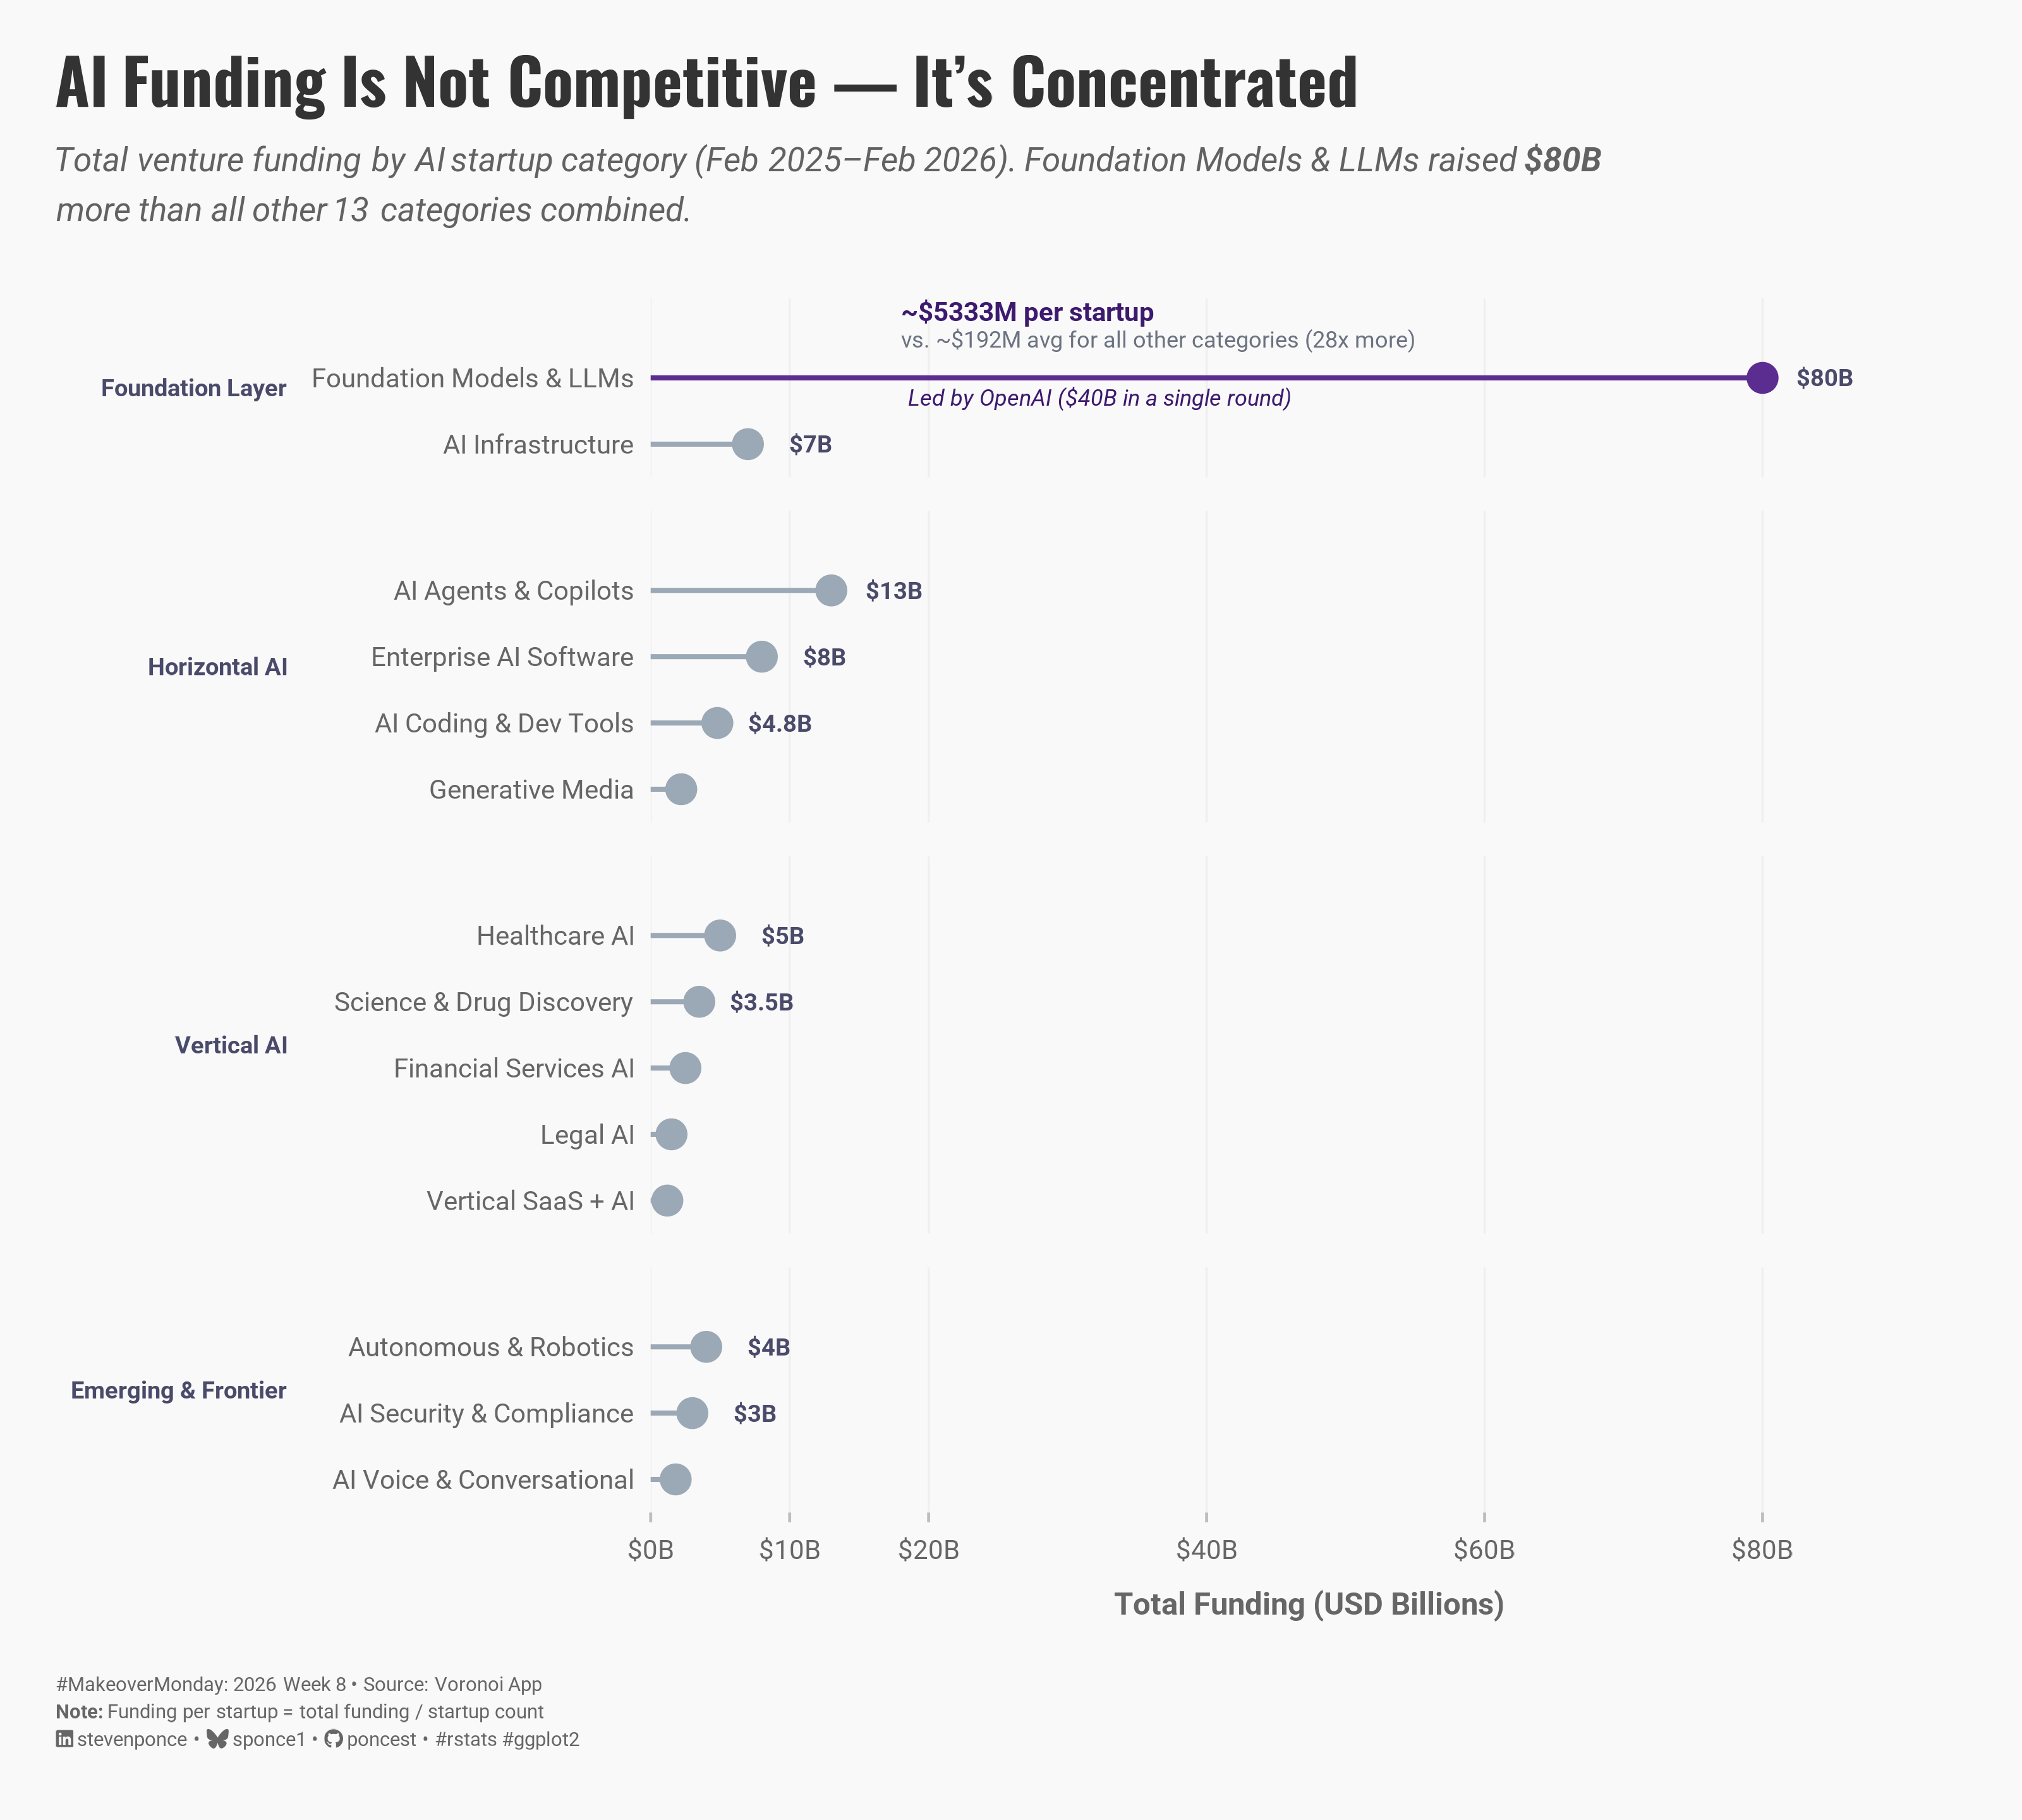

The script that drew this image:
## Challenge: #MakeoverMonday 2026 week 08
## Data:      Periodic Table of AI
## Author:    Steven Ponce
## Date:      2026-02-23

## Article
# https://www.voronoiapp.com/investing/The-Periodic-Table-of-AI-Startups--14-categories-of-AI-companies-foundedfunded-Feb-2025-Feb-2026-7663

## Data
# https://data.world/makeovermonday/2026wk-8-the-periodic-table-of-ai-startups

## NOTE: This script uses custom helper functions for theming and formatting.
##       See "HELPER FUNCTIONS DOCUMENTATION" section at the end for details


## 1. LOAD PACKAGES & SETUP ----
if (!require("pacman")) install.packages("pacman")
pacman::p_load(
  tidyverse, ggtext, showtext, scales, glue,
  janitor, lubridate
)

### |- figure size ----
camcorder::gg_record(
  dir    = here::here("temp_plots"),
  device = "png",
  width  = 10,
  height = 9,
  units  = "in",
  dpi    = 320
)

# Source utility functions
source(here::here("R/utils/fonts.R"))
source(here::here("R/utils/social_icons.R"))
source(here::here("R/utils/snap.R"))
source(here::here("R/themes/base_theme.R"))

## 2. READ IN THE DATA ----
df_raw <- readxl::read_excel("data/2026/Periodic Table of AI.xlsx") |>
  clean_names()


## 3. EXAMINING THE DATA ----
glimpse(df_raw)


## 4. TIDY DATA ----

### |- Enrich ----
df_enriched <- df_raw |>
  mutate(
    group_label = factor(
      group_label,
      levels = c("Foundation Layer", "Horizontal AI", "Vertical AI", "Emerging & Frontier")
    ),
    is_fm = name == "Foundation Models & LLMs",
    funding_per_startup_m = round(funding_billions * 1000 / startup_count, 0)
  )

### |- Key stats for annotations ----
fm_fps <- df_enriched |>
  filter(is_fm) |>
  pull(funding_per_startup_m)

others_fps <- df_enriched |>
  filter(!is_fm) |>
  summarise(avg = round(mean(funding_per_startup_m), 0)) |>
  pull(avg)

multiplier <- round(fm_fps / others_fps, 0)

### |- Plot data ----
plot_data <- df_enriched |>
  group_by(group_label) |>
  arrange(funding_billions, .by_group = TRUE) |>
  ungroup() |>
  mutate(
    name_within = paste0(name, "___", group_label),
    name_within = fct_inorder(name_within),
    highlight = if_else(is_fm,
                        "Foundation Models & LLMs",
                        "All other categories"
    ),
    funding_label = if_else(
      funding_billions >= 3,
      paste0("$", funding_billions, "B"),
      NA_character_
    )
  )

### |- Annotation data ----
ann_line1 <- tibble(
  group_label = factor("Foundation Layer", levels = levels(plot_data$group_label)),
  x = 18, y_num = 3,
  label = glue("~${fm_fps}M per startup")
)
ann_line2 <- tibble(
  group_label = factor("Foundation Layer", levels = levels(plot_data$group_label)),
  x = 18, y_num = 2.58,
  label = glue("vs. ~${others_fps}M avg for all other categories ({multiplier}x more)")
)
ann_line3 <- tibble(
  group_label = factor("Foundation Layer", levels = levels(plot_data$group_label)),
  x = 46, y_num = 1.70,
  label = "Led by OpenAI ($40B in a single round)"
)


# 5. VISUALIZATION ----

### |-  plot aesthetics ----
colors <- get_theme_colors(
  palette = list(
    highlight  = "#5C2D91",  
    default    = "#9BA8B5",   
    annotation = "#3D1A6E",   
    note       = "#6B7280",  
    grid       = "#EFEFEF",
    text_dark  = "#1A1A2E",
    text_mid   = "#4A4A6A",
    text_light = "#9A9AB0"
  )
)

### |- titles and caption ----
title_text    <- "AI Funding Is Not Competitive \u2014 It\u2019s Concentrated"

subtitle_text <- glue(
  "Total venture funding by AI startup category (Feb 2025\u2013Feb 2026). ",
  "Foundation Models & LLMs raised **$80B**<br>more than all other 13 categories combined."
)

caption_text <- create_social_caption(
  mm_year     = 2026,
  mm_week     = 8,
  source_text = "Voronoi App<br>**Note:** Funding per startup = total funding / startup count"
)

### |-  fonts ----
setup_fonts()
fonts <- get_font_families()

### |-  plot theme ----

# Start with base theme
base_theme <- create_base_theme(colors)

# Add weekly-specific theme elements
weekly_theme <- extend_weekly_theme(
  base_theme,
  theme(
    # # Text styling
    plot.title = element_text(
      size = rel(1.3), family = fonts$title, face = "bold",
      color = colors$title, lineheight = 1.1, hjust = 0,
      margin = margin(t = 5, b = 10)
    ),
    plot.subtitle = element_markdown(
      size = rel(0.8), family = fonts$subtitle, face = "italic",
      color = alpha(colors$subtitle, 0.9), lineheight = 1.1,
      margin = margin(t = 0, b = 20)
    ),

    # Legend formatting
    legend.position = "plot",
    legend.justification = "right",
    legend.margin = margin(l = 12, b = 5),
    legend.key.size = unit(0.8, "cm"),
    legend.box.margin = margin(b = 10),

    # Axis formatting
    # axis.line.x  = element_line(color = "#252525", linewidth = .1),
    # axis.ticks.y = element_blank(),
    axis.ticks.x = element_line(color = "gray", linewidth = 0.5),
    axis.title.x = element_text(
      face = "bold", size = rel(0.85),
      margin = margin(t = 10), family = fonts$subtitle,
      color = "gray40"
    ),
    axis.title.y = element_text(
      face = "bold", size = rel(0.85),
      margin = margin(r = 10), family = fonts$subtitle,
      color = "gray40"
    ),
    axis.text.x = element_text(
      size = rel(0.85), family = fonts$subtitle,
      color = "gray40"
    ),
    axis.text.y = element_markdown(
      size = rel(0.85), family = fonts$subtitle,
      color = "gray40"
    ),

    # Grid lines
    # panel.grid.minor = element_line(color = "#ecf0f1", linewidth = 0.2),
    # panel.grid.major = element_line(color = "#ecf0f1", linewidth = 0.4),
    panel.grid.major.x = element_line(color = colors$palette$grid, linewidth = 0.35),
    panel.grid.major.y = element_blank(),
    panel.grid.minor   = element_blank(),

    # Margin
    plot.margin = margin(20, 20, 20, 20)
  )
)

# Set theme
theme_set(weekly_theme)

### |- Final Plot ----
p <- ggplot(plot_data, aes(x = funding_billions, y = name_within)) +
  # Geoms
  geom_segment(
    aes(x = 0, xend = funding_billions, yend = name_within, color = highlight),
    linewidth = 0.85,
    show.legend = FALSE
  ) +
  geom_point(
    aes(color = highlight),
    size = 4.5,
    show.legend = FALSE
  ) +
  geom_text(
    aes(label = funding_label),
    nudge_x = 4.5,
    size = 3.0,
    color = colors$palette$text_mid,
    fontface = "bold",
    family = fonts$text,
    na.rm = TRUE
  ) +
  geom_text(
    data = ann_line1,
    aes(x = x, y = y_num, label = label),
    inherit.aes = FALSE,
    color = colors$palette$annotation,
    size = 3.3,
    fontface = "bold",
    hjust = 0,
    family = fonts$text
  ) +
  geom_text(
    data = ann_line2,
    aes(x = x, y = y_num, label = label),
    inherit.aes = FALSE,
    color = colors$palette$note,
    size = 2.85,
    hjust = 0,
    family = fonts$text
  ) +
  geom_text(
    data = ann_line3,
    aes(x = x, y = y_num, label = label),
    inherit.aes = FALSE,
    color = colors$palette$annotation,
    size = 2.85,
    fontface = "italic",
    hjust = 1,
    family = fonts$text
  ) +
  # Facet
  facet_grid(
    group_label ~ .,
    scales = "free_y",
    space  = "free_y",
    switch = "y"
  ) +
  # Scales
  scale_color_manual(
    values = c(
      "Foundation Models & LLMs" = colors$palette$highlight,
      "All other categories"     = colors$palette$default
    )
  ) +
  scale_y_discrete(
    labels = function(x) sub("___.*$", "", x),
    expand = expansion(add = c(0.5, 1.2))
  ) +
  scale_x_continuous(
    labels = label_dollar(suffix = "B", accuracy = 1),
    breaks = c(0, 10, 20, 40, 60, 80),
    expand = expansion(mult = c(0, 0.12))
  ) +
  # Labs
  labs(
    title    = title_text,
    subtitle = subtitle_text,
    x        = "Total Funding (USD Billions)",
    y        = NULL,
    caption  = caption_text
  ) +
  # Theme
  theme(
    # Facet strips — left side, clean
    strip.placement = "outside",
    strip.text.y.left = element_text(
      angle  = 0,
      hjust  = 1,
      face   = "bold",
      size   = 8.5,
      color  = colors$palette$text_mid
    ),
    strip.background = element_blank(),
    
    # Spacing between facets
    panel.spacing.y = unit(12, "pt"),
    plot.title = element_markdown(
      size = rel(1.6),
      family = fonts$title,
      face = "bold",
      color = colors$title,
      lineheight = 1.15,
      margin = margin(t = 0, b = 5)
    ),
    plot.subtitle = element_markdown(
      size = rel(0.85),
      family = fonts$subtitle,
      face = "italic",
      color = alpha(colors$subtitle, 0.88),
      lineheight = 1.5,
      margin = margin(t = 5, b = 25)
    ),
    plot.caption = element_markdown(
      size = rel(0.5),
      family = fonts$subtitle,
      color = colors$caption,
      hjust = 0,
      lineheight = 1.4,
      margin = margin(t = 20, b = 5)
    )
  )

snap(p)


# 6. HELPER FUNCTIONS DOCUMENTATION ----

## ============================================================================ ##
##                     CUSTOM HELPER FUNCTIONS                                  ##
## ============================================================================ ##
#
# This analysis uses custom helper functions for consistent theming, fonts,
# and formatting across all my #MakeoverMonday projects. The core analysis logic
# (data tidying and visualization) uses only standard tidyverse packages.
#
# -----------------------------------------------------------------------------
# FUNCTIONS USED IN THIS SCRIPT:
# -----------------------------------------------------------------------------
#
# 📂 R/utils/fonts.R
#    • setup_fonts()       - Initialize Google Fonts with showtext
#    • get_font_families() - Return standardized font family names
#
# 📂 R/utils/social_icons.R
#    • create_social_caption() - Generate formatted caption with social handles
#                                and #MakeoverMonday attribution
#
# 📂 R/themes/base_theme.R
#    • create_base_theme()   - Create consistent base ggplot2 theme
#    • extend_weekly_theme() - Add weekly-specific theme customizations
#    • get_theme_colors()    - Get color palettes for highlight/text
#
# -----------------------------------------------------------------------------
# WHY CUSTOM FUNCTIONS?
# -----------------------------------------------------------------------------
# These utilities eliminate repetitive code and ensure visual consistency
# across X+ weekly visualizations. Instead of copy-pasting 30+ lines of
# theme() code each week, I use create_base_theme() and extend as needed.
#
# -----------------------------------------------------------------------------
# VIEW SOURCE CODE:
# -----------------------------------------------------------------------------
# All helper functions are open source on GitHub:
# 🔗 https://github.com/poncest/MakeoverMonday/tree/master/R
#
# Main files:
#   • R/utils/fonts.R         - Font setup and management
#   • R/utils/social_icons.R  - Caption generation with icons
#   • R/themes/base_theme.R   - Reusable ggplot2 themes
#
# -----------------------------------------------------------------------------
# REPRODUCIBILITY:
# -----------------------------------------------------------------------------
# To run this script:
#
# Option 1 - Use the helper functions (recommended):
#   1. Clone the repo: https://github.com/poncest/MakeoverMonday/tree/master
#   2. Make sure the R/ directory structure is maintained
#   3. Run the script as-is
#
# Option 2 - Replace with standard code:
#   1. Replace setup_fonts() with your own font setup
#   2. Replace get_theme_colors() with manual color definitions
#   3. Replace create_base_theme() with theme_minimal() + theme()
#   4. Replace create_social_caption() with manual caption text
#
## ============================================================================ ##


# 7. SESSION INFO ----
sessioninfo::session_info(include_base = TRUE)

# ─ Session info ──────────────────────────────────────────────────────────────────────
# setting  value
# version  R version 4.4.1 (2024-06-14 ucrt)
# os       Windows 11 x64 (build 26100)
# system   x86_64, mingw32
# ui       RStudio
# language (EN)
# collate  English_United States.utf8
# ctype    English_United States.utf8
# tz       America/New_York
# date     2026-02-23
# rstudio  2026.01.1+403 Apple Blossom (desktop)
# pandoc   NA
# 
# ─ Packages ──────────────────────────────────────────────────────────────────────────
# ! package      * version  date (UTC) lib source
# V base         * 4.4.1    2024-04-24 [1] local (on disk 4.4.0)
# camcorder      0.1.0    2022-10-03 [1] CRAN (R 4.4.3)
# cellranger     1.1.0    2016-07-27 [1] CRAN (R 4.4.0)
# cli            3.6.5    2025-04-23 [1] CRAN (R 4.4.3)
# commonmark     2.0.0    2025-07-07 [1] CRAN (R 4.4.3)
# compiler       4.4.0    2024-04-24 [1] local
# curl           5.2.1    2024-03-01 [1] CRAN (R 4.4.0)
# datasets     * 4.4.0    2024-04-24 [1] local
# digest         0.6.37   2024-08-19 [1] CRAN (R 4.4.1)
# dplyr        * 1.2.0    2026-02-03 [1] CRAN (R 4.4.3)
# farver         2.1.2    2024-05-13 [1] CRAN (R 4.4.1)
# forcats      * 1.0.1    2025-09-25 [1] CRAN (R 4.4.3)
# generics       0.1.3    2022-07-05 [1] CRAN (R 4.4.0)
# ggplot2      * 4.0.2    2026-02-03 [1] CRAN (R 4.4.3)
# ggtext       * 0.1.2    2022-09-16 [1] CRAN (R 4.4.0)
# gifski         1.32.0-2 2025-03-18 [1] CRAN (R 4.4.3)
# glue         * 1.8.0    2024-09-30 [1] CRAN (R 4.4.3)
# graphics     * 4.4.0    2024-04-24 [1] local
# grDevices    * 4.4.0    2024-04-24 [1] local
# grid           4.4.0    2024-04-24 [1] local
# gridtext       0.1.5    2022-09-16 [1] CRAN (R 4.4.0)
# gtable         0.3.6    2024-10-25 [1] CRAN (R 4.4.3)
# here         * 1.0.2    2025-09-15 [1] CRAN (R 4.4.3)
# hms            1.1.4    2025-10-17 [1] CRAN (R 4.4.3)
# janitor      * 2.2.1    2024-12-22 [1] CRAN (R 4.4.3)
# jsonlite       2.0.0    2025-03-27 [1] CRAN (R 4.4.3)
# labeling       0.4.3    2023-08-29 [1] CRAN (R 4.4.0)
# lifecycle      1.0.5    2026-01-08 [1] CRAN (R 4.4.3)
# lubridate    * 1.9.5    2026-02-04 [1] CRAN (R 4.4.3)
# magick         2.9.0    2025-09-08 [1] CRAN (R 4.4.3)
# magrittr       2.0.4    2025-09-12 [1] CRAN (R 4.4.3)
# markdown       1.12     2023-12-06 [1] CRAN (R 4.4.0)
# methods      * 4.4.0    2024-04-24 [1] local
# pacman       * 0.5.1    2019-03-11 [1] CRAN (R 4.4.1)
# pillar         1.11.1   2025-09-17 [1] CRAN (R 4.4.3)
# pkgconfig      2.0.3    2019-09-22 [1] CRAN (R 4.4.0)
# purrr        * 1.2.1    2026-01-09 [1] CRAN (R 4.4.3)
# R.cache        0.16.0   2022-07-21 [1] CRAN (R 4.4.0)
# R.methodsS3    1.8.2    2022-06-13 [1] CRAN (R 4.4.0)
# R.oo           1.26.0   2024-01-24 [1] CRAN (R 4.4.0)
# R.utils        2.12.3   2023-11-18 [1] CRAN (R 4.4.0)
# R6             2.5.1    2021-08-19 [1] CRAN (R 4.4.0)
# ragg           1.5.0    2025-09-02 [1] CRAN (R 4.4.3)
# RColorBrewer   1.1-3    2022-04-03 [1] CRAN (R 4.4.0)
# Rcpp           1.1.1    2026-01-10 [1] CRAN (R 4.4.3)
# readr        * 2.1.6    2025-11-14 [1] CRAN (R 4.4.3)
# readxl       * 1.4.5    2025-03-07 [1] CRAN (R 4.4.3)
# rlang          1.1.7    2026-01-09 [1] CRAN (R 4.4.3)
# rprojroot      2.1.1    2025-08-26 [1] CRAN (R 4.4.3)
# rstudioapi     0.18.0   2026-01-16 [1] CRAN (R 4.4.3)
# rsvg           2.6.0    2023-10-08 [1] CRAN (R 4.4.0)
# S7             0.2.1    2025-11-14 [1] CRAN (R 4.4.3)
# scales       * 1.4.0    2025-04-24 [1] CRAN (R 4.4.3)
# sessioninfo    1.2.2    2021-12-06 [1] CRAN (R 4.4.0)
# showtext     * 0.9-7    2024-03-02 [1] CRAN (R 4.4.0)
# showtextdb   * 3.0      2020-06-04 [1] CRAN (R 4.4.0)
# snakecase      0.11.1   2023-08-27 [1] CRAN (R 4.4.0)
# stats        * 4.4.0    2024-04-24 [1] local
# stringi        1.8.3    2023-12-11 [1] CRAN (R 4.4.0)
# stringr      * 1.6.0    2025-11-04 [1] CRAN (R 4.4.3)
# styler         1.10.3   2024-04-07 [1] CRAN (R 4.4.1)
# svglite        2.2.2    2025-10-21 [1] CRAN (R 4.4.3)
# sysfonts     * 0.8.9    2024-03-02 [1] CRAN (R 4.4.0)
# systemfonts    1.3.1    2025-10-01 [1] CRAN (R 4.4.3)
# textshaping    0.3.7    2023-10-09 [1] CRAN (R 4.4.0)
# tibble       * 3.3.1    2026-01-11 [1] CRAN (R 4.4.3)
# tidyr        * 1.3.2    2025-12-19 [1] CRAN (R 4.4.3)
# tidyselect     1.2.1    2024-03-11 [1] CRAN (R 4.4.0)
# tidyverse    * 2.0.0    2023-02-22 [1] CRAN (R 4.4.0)
# timechange     0.4.0    2026-01-29 [1] CRAN (R 4.4.3)
# tools          4.4.0    2024-04-24 [1] local
# tzdb           0.5.0    2025-03-15 [1] CRAN (R 4.4.3)
# utf8           1.2.4    2023-10-22 [1] CRAN (R 4.4.0)
# utils        * 4.4.0    2024-04-24 [1] local
# vctrs          0.7.1    2026-01-23 [1] CRAN (R 4.4.3)
# withr          3.0.1    2024-07-31 [1] CRAN (R 4.4.1)
# xfun           0.47     2024-08-17 [1] CRAN (R 4.4.1)
# xml2           1.5.2    2026-01-17 [1] CRAN (R 4.4.3)
# 
# [1] C:/Users/poncest/AppData/Local/Programs/R/R-4.4.1/library
# 
# V ── Loaded and on-disk version mismatch.
# 
# ─────────────────────────────────────────────────────────────────────────────────────
# > 
